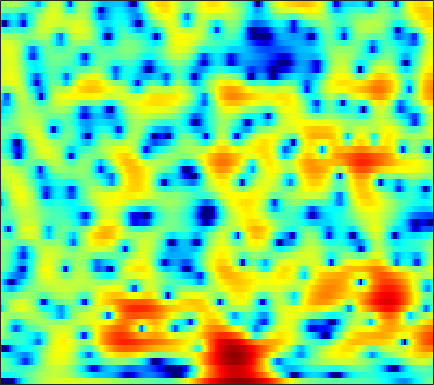

The file beside this chart, header and first rows:
-17.32, -19.133, -23.544, -38.515, -28.274, -19.013, -14.339, -11.792, -9.1874, -7.0736, -5.3314, -4.2177, -2.9371, -1.8319, -1.12, -0.29847, 0.39227, 0.83798, 1.352, 1.7786, 2.1298, 2.3561, 2.6038, 2.8183
-4.343, -4.402, -4.447, -4.44, -4.383, -4.238, -3.999, -3.765, -3.384, -2.933, -2.442, -2.05, -1.52, -0.9914, -0.6022, -0.1067, 0.3557, 0.6781, 1.065, 1.403, 1.693, 1.875, 2.07, 2.208
-1.01, -1.259, -1.597, -1.937, -2.182, -2.489, -2.767, -2.936, -3.091, -3.161, -3.109, -2.99, -2.717, -2.32, -1.964, -1.417, -0.8311, -0.3891, 0.1913, 0.7311, 1.214, 1.534, 1.894, 2.168
-0.3137, -0.8275, -1.554, -2.351, -2.999, -3.959, -5.073, -6.055, -7.604, -9.486, -11.61, -12.92, -12.83, -10.59, -8.564, -6.072, -3.985, -2.653, -1.139, 0.1237, 1.159, 1.818, 2.536, 3.095
-3.827, -4.567, -5.371, -5.936, -6.25, -6.562, -6.909, -7.243, -7.822, -8.543, -9.229, -9.541, -9.364, -8.351, -7.221, -5.505, -3.825, -2.661, -1.241, 0.01755, 1.111, 1.821, 2.634, 3.292
-12.53, -18.73, -29.21, -15.44, -11.84, -9.033, -7.348, -6.549, -5.825, -5.383, -5.079, -4.909, -4.684, -4.402, -4.144, -3.698, -3.09, -2.543, -1.707, -0.7428, 0.2754, 1.025, 1.994, 2.844
-2.291, -2.843, -3.316, -3.465, -3.393, -3.208, -2.97, -2.869, -2.827, -2.929, -3.145, -3.454, -4.083, -5.011, -5.962, -7.677, -9.698, -10.72, -9.674, -6.718, -3.758, -1.893, 0.1454, 1.762
1.415, 0.79, -0.06363, -0.8869, -1.444, -2.126, -2.666, -2.937, -3.119, -3.229, -3.335, -3.468, -3.759, -4.274, -4.825, -5.739, -6.633, -6.966, -6.463, -4.889, -2.952, -1.534, 0.1052, 1.451
2.244, 1.128, -0.6014, -2.7, -4.609, -7.686, -10.82, -11.83, -10.08, -7.478, -5.428, -4.253, -3.132, -2.328, -1.872, -1.426, -1.053, -0.7716, -0.3625, 0.09601, 0.6034, 1.002, 1.526, 2.014
3.035, 2.019, 0.5297, -1.179, -2.547, -4.391, -5.818, -6.121, -5.389, -4.052, -2.709, -1.799, -0.8081, -0.0767, 0.3289, 0.7308, 0.9893, 1.113, 1.221, 1.242, 1.192, 1.143, 1.011, 0.8188
1.867, 1.464, 1.11, 0.9147, 0.845, 0.7559, 0.7222, 0.7798, 0.9657, 1.194, 1.452, 1.62, 1.754, 1.779, 1.707, 1.526, 1.228, 0.9338, 0.5032, 0.04544, -0.4733, -0.919, -1.656, -2.584
-6.725, -4.14, -1.497, 0.2923, 1.242, 2.174, 2.834, 3.174, 3.491, 3.644, 3.642, 3.533, 3.217, 2.695, 2.139, 1.174, -0.06034, -1.162, -2.658, -3.953, -4.628, -4.71, -4.58, -4.635
-2.354, -1.705, -0.6061, 0.4768, 1.118, 1.849, 2.463, 2.795, 3.103, 3.254, 3.25, 3.11, 2.71, 2.051, 1.31, -0.06679, -2.003, -4.041, -8.088, -14.81, -15.63, -10.69, -6.617, -4.29
-0.4543, -0.8074, -1.083, -1.208, -1.189, -1.041, -0.7506, -0.4441, -0.01539, 0.398, 0.6981, 0.8464, 0.9171, 0.81, 0.6108, 0.1813, -0.3922, -0.8795, -1.507, -1.927, -1.947, -1.691, -1.117, -0.442
-3.162, -4.247, -5.81, -7.353, -8.1, -8.155, -7.353, -6.384, -5.029, -3.793, -2.71, -2.001, -1.191, -0.5655, -0.1776, 0.2422, 0.5515, 0.7529, 0.9894, 1.198, 1.413, 1.591, 1.832, 2.051
-4.957, -6.674, -9.795, -14.66, -20.18, -20.79, -14.8, -11.95, -9.348, -7.461, -5.871, -4.799, -3.492, -2.232, -1.373, -0.3029, 0.6092, 1.192, 1.849, 2.361, 2.742, 2.938, 3.106, 3.149
-2.424, -3.402, -4.894, -6.434, -7.418, -8.451, -9.302, -9.787, -10.43, -10.84, -10.32, -9.084, -6.761, -4.339, -2.688, -0.8266, 0.7262, 1.672, 2.674, 3.418, 3.892, 4.08, 4.099, 3.887
0.2647, -0.3333, -1.27, -2.42, -3.415, -4.9, -6.683, -8.335, -11.28, -15.72, -18.25, -14.42, -9.253, -5.532, -3.341, -1.01, 0.8415, 1.964, 3.15, 3.984, 4.498, 4.667, 4.606, 4.162
0.344, -0.0528, -0.7768, -1.687, -2.537, -3.745, -5.088, -6.128, -7.375, -8.209, -8.289, -7.812, -6.56, -4.836, -3.463, -1.653, -0.03661, 0.9983, 2.134, 2.98, 3.534, 3.759, 3.802, 3.548
-0.1633, -0.3118, -0.7675, -1.49, -2.198, -3.489, -5.099, -6.521, -8.877, -11.53, -13.35, -12.63, -9.66, -6.6, -4.653, -2.496, -0.7308, 0.3447, 1.47, 2.309, 2.877, 3.143, 3.295, 3.261
0.06839, 0.09999, -0.1128, -0.6025, -1.125, -2.107, -3.376, -4.62, -6.674, -9.059, -10.69, -10.1, -7.543, -4.841, -3.15, -1.331, 0.02295, 0.8047, 1.594, 2.126, 2.463, 2.607, 2.697, 2.667
0.7819, 0.5481, 0.1731, -0.2302, -0.4927, -0.7576, -1.003, -1.179, -1.345, -1.423, -1.309, -1.064, -0.5354, 0.07751, 0.52, 1.021, 1.309, 1.381, 1.295, 1.042, 0.7091, 0.4943, 0.3102, 0.2958
0.3926, -0.8227, -2.376, -3.296, -3.237, -2.295, -1.04, -0.1315, 0.8996, 1.711, 2.334, 2.695, 3.042, 3.202, 3.191, 2.939, 2.388, 1.725, 0.432, -1.415, -3.884, -5.88, -7.243, -5.815
-1.263, -3.749, -8.803, -17.09, -12.78, -6.213, -2.54, -0.668, 1.12, 2.373, 3.235, 3.671, 3.987, 4.04, 3.897, 3.44, 2.657, 1.812, 0.2692, -1.861, -4.672, -7.041, -8.699, -6.927
-0.8768, -1.68, -2.54, -2.889, -2.72, -1.966, -0.911, -0.09249, 0.89, 1.694, 2.287, 2.59, 2.803, 2.799, 2.659, 2.304, 1.745, 1.22, 0.3915, -0.5115, -1.375, -1.909, -2.35, -2.445
-1.347, -1.4, -1.324, -1.056, -0.7599, -0.2683, 0.304, 0.7322, 1.263, 1.704, 2.017, 2.157, 2.218, 2.124, 1.957, 1.626, 1.186, 0.8026, 0.2574, -0.2932, -0.8043, -1.139, -1.497, -1.753
-3.68, -3.04, -2.057, -1.076, -0.3726, 0.4721, 1.191, 1.642, 2.124, 2.448, 2.617, 2.638, 2.526, 2.268, 1.984, 1.491, 0.914, 0.4363, -0.2113, -0.8299, -1.371, -1.704, -2.049, -2.29
-9.034, -6.137, -3.265, -1.158, 0.07161, 1.365, 2.321, 2.857, 3.35, 3.611, 3.654, 3.548, 3.222, 2.695, 2.172, 1.311, 0.2752, -0.5829, -1.79, -2.938, -3.846, -4.267, -4.451, -4.316
-5.78, -3.865, -1.595, 0.265, 1.381, 2.561, 3.415, 3.87, 4.233, 4.347, 4.212, 3.954, 3.395, 2.571, 1.773, 0.4429, -1.258, -2.828, -5.457, -8.886, -12.86, -14.17, -11.72, -8.839
-1.24, -0.3823, 0.7626, 1.796, 2.475, 3.199, 3.717, 3.955, 4.085, 3.983, 3.654, 3.253, 2.517, 1.54, 0.6407, -0.7885, -2.506, -4.012, -6.369, -9.099, -11.67, -12.38, -10.99, -8.855
0.4713, 1.147, 1.918, 2.556, 2.936, 3.306, 3.518, 3.558, 3.457, 3.159, 2.662, 2.147, 1.266, 0.1874, -0.7531, -2.128, -3.562, -4.588, -5.74, -6.519, -6.814, -6.719, -6.249, -5.532
1.675, 2.138, 2.608, 2.933, 3.078, 3.168, 3.121, 3.014, 2.745, 2.342, 1.764, 1.195, 0.217, -1.073, -2.272, -4.245, -6.576, -8.401, -9.979, -9.539, -7.837, -6.47, -4.895, -3.634
2.435, 2.574, 2.651, 2.579, 2.45, 2.189, 1.876, 1.632, 1.32, 1.014, 0.6588, 0.3219, -0.3112, -1.302, -2.321, -4.293, -7.235, -10.43, -14.72, -11.65, -7.3, -4.987, -2.797, -1.305
1.72, 1.6, 1.226, 0.5898, -0.00968, -1.002, -1.994, -2.624, -2.979, -2.767, -2.164, -1.65, -1.095, -0.7809, -0.7441, -0.9074, -1.226, -1.439, -1.467, -1.062, -0.3116, 0.3379, 1.133, 1.734
-0.7919, -0.9408, -1.627, -2.852, -4.209, -6.651, -10.32, -14.28, -19.06, -12.94, -8.033, -5.505, -3.042, -1.244, -0.2629, 0.7389, 1.461, 1.893, 2.34, 2.715, 3.027, 3.198, 3.333, 3.306
-2.881, -3.02, -3.799, -5.216, -6.79, -9.346, -12.03, -13.67, -14.05, -12.06, -8.919, -6.53, -3.776, -1.556, -0.2058, 1.174, 2.188, 2.739, 3.254, 3.547, 3.653, 3.628, 3.465, 3.162
-2.019, -2.382, -3.307, -4.883, -6.557, -9.738, -15.04, -22.9, -21.2, -12.25, -7.531, -4.995, -2.33, -0.2798, 0.9227, 2.148, 2.978, 3.36, 3.606, 3.565, 3.287, 2.965, 2.429, 1.867
-0.2077, -0.4809, -1.075, -1.957, -2.773, -4.066, -5.294, -5.808, -5.447, -4.059, -2.264, -0.9234, 0.6664, 1.928, 2.663, 3.36, 3.712, 3.757, 3.489, 2.843, 1.799, 0.7492, -0.9438, -2.68
-0.5828, -0.4879, -0.4541, -0.4884, -0.5436, -0.621, -0.5975, -0.4852, -0.1517, 0.3934, 1.068, 1.589, 2.245, 2.785, 3.08, 3.271, 3.205, 2.963, 2.329, 1.279, -0.3053, -1.987, -5.235, -10.75
-2.869, -2.318, -1.687, -1.144, -0.7932, -0.338, 0.0922, 0.409, 0.8317, 1.258, 1.668, 1.942, 2.238, 2.442, 2.51, 2.467, 2.255, 1.967, 1.414, 0.6472, -0.353, -1.236, -2.502, -3.643
-5.334, -4.43, -3.407, -2.524, -1.922, -1.165, -0.4739, 0.01479, 0.5796, 1.061, 1.426, 1.632, 1.802, 1.854, 1.813, 1.677, 1.461, 1.239, 0.9007, 0.5297, 0.1425, -0.1354, -0.4654, -0.7037
-6.493, -5.879, -5.117, -4.258, -3.501, -2.424, -1.356, -0.6275, 0.2048, 0.8253, 1.227, 1.386, 1.429, 1.286, 1.089, 0.7431, 0.3545, 0.0993, -0.1696, -0.2939, -0.2423, -0.1107, 0.1416, 0.4397
-7.005, -8.039, -9.317, -8.822, -7.111, -4.425, -2.147, -0.8443, 0.4258, 1.201, 1.579, 1.609, 1.349, 0.7843, 0.184, -0.8325, -1.995, -2.809, -3.519, -3.471, -2.667, -1.792, -0.5465, 0.5884
-4.876, -7.032, -10.96, -11.14, -7.539, -3.595, -0.9337, 0.4263, 1.577, 2.132, 2.166, 1.893, 1.137, -0.04401, -1.231, -3.308, -6.188, -9.401, -16.86, -16.7, -8.795, -5.341, -2.217, -0.05014
0.3325, 0.0778, -0.09059, 0.1424, 0.5711, 1.345, 2.054, 2.432, 2.649, 2.49, 1.885, 1.151, -0.1915, -1.947, -3.472, -5.595, -7.576, -8.757, -9.544, -8.748, -6.61, -4.79, -2.581, -0.8437
2.743, 2.995, 3.277, 3.504, 3.643, 3.759, 3.73, 3.574, 3.134, 2.357, 1.197, 0.01649, -2.051, -4.824, -7.56, -12.22, -15.97, -14.37, -10.61, -7.678, -5.438, -4.059, -2.579, -1.525
2.915, 3.381, 3.833, 4.101, 4.188, 4.128, 3.875, 3.538, 2.861, 1.9, 0.6386, -0.5366, -2.451, -4.792, -6.842, -9.693, -11.32, -10.75, -8.602, -6.434, -4.67, -3.625, -2.592, -1.967
2.205, 2.779, 3.333, 3.655, 3.74, 3.65, 3.326, 2.934, 2.214, 1.287, 0.166, -0.7716, -2.084, -3.373, -4.223, -5.072, -5.447, -5.392, -4.925, -4.195, -3.388, -2.821, -2.197, -1.792
1.831, 2.493, 3.111, 3.456, 3.535, 3.42, 3.038, 2.586, 1.772, 0.7228, -0.5383, -1.581, -3.02, -4.34, -5.08, -5.572, -5.46, -5.054, -4.297, -3.467, -2.675, -2.148, -1.585, -1.188
2.233, 2.869, 3.443, 3.726, 3.76, 3.572, 3.12, 2.605, 1.65, 0.3582, -1.343, -2.939, -5.651, -9.197, -12.09, -13.01, -9.881, -7.561, -5.211, -3.533, -2.327, -1.687, -1.093, -0.7316
2.938, 3.324, 3.655, 3.776, 3.735, 3.496, 3.053, 2.564, 1.691, 0.5356, -0.973, -2.39, -4.746, -7.668, -9.796, -10.37, -8.078, -6.137, -4.076, -2.608, -1.66, -1.227, -0.9672, -1.022
3.067, 3.123, 3.132, 3.069, 2.965, 2.744, 2.407, 2.074, 1.528, 0.861, 0.1122, -0.4933, -1.284, -1.928, -2.231, -2.283, -1.952, -1.554, -0.9731, -0.5191, -0.3163, -0.3669, -0.7814, -1.663
1.869, 1.595, 1.324, 1.158, 1.07, 0.9588, 0.7884, 0.6313, 0.3753, 0.1067, -0.1037, -0.191, -0.1877, -0.04401, 0.1418, 0.4715, 0.8512, 1.124, 1.427, 1.579, 1.516, 1.27, 0.6132, -0.5112
-2.342, -3.263, -3.768, -3.508, -3.11, -2.693, -2.562, -2.688, -3.062, -3.445, -3.553, -3.276, -2.475, -1.418, -0.5843, 0.4446, 1.321, 1.868, 2.418, 2.77, 2.906, 2.849, 2.569, 2.064
-10.17, -17.72, -19.38, -10.73, -8.053, -6.343, -5.981, -6.488, -8.246, -11.6, -15.73, -13.93, -8.759, -5.093, -3.128, -1.153, 0.3046, 1.157, 2.036, 2.677, 3.103, 3.308, 3.432, 3.401
-4.713, -5.778, -6.273, -5.799, -5.271, -4.82, -4.947, -5.449, -6.745, -8.553, -9.752, -9.197, -7.05, -4.779, -3.338, -1.788, -0.5529, 0.2153, 1.11, 1.871, 2.513, 2.909, 3.303, 3.531
-0.6037, -0.7793, -0.9043, -0.9373, -0.9397, -1.013, -1.226, -1.487, -1.93, -2.384, -2.705, -2.812, -2.774, -2.614, -2.462, -2.261, -1.982, -1.651, -0.97, -0.04915, 0.9669, 1.678, 2.469, 3.009
0.389, 0.7577, 1.14, 1.401, 1.509, 1.526, 1.411, 1.215, 0.8595, 0.39, -0.1931, -0.7128, -1.54, -2.594, -3.613, -5.329, -7.356, -8.421, -7.629, -4.936, -2.259, -0.6165, 1.049, 2.155
